6-way image classification set "data" from GitHub (rokhayacoumbadiouf-bit/Atelier_Preparation_Donnees_Images); label vocabulary: cardboard, glass, metal, paper, plastic, trash.

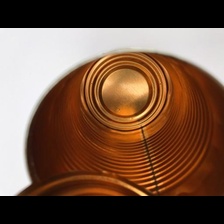
Label: metal

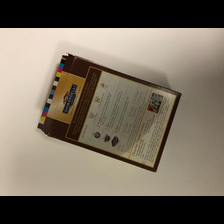
Label: paper

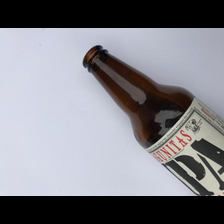
Label: glass

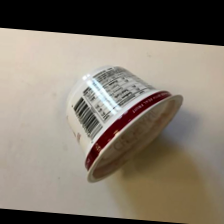
Label: trash

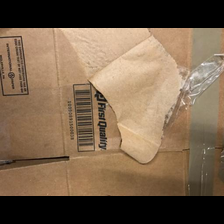
Label: cardboard

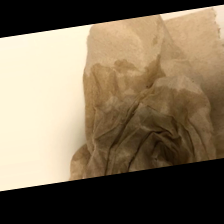
Label: trash
